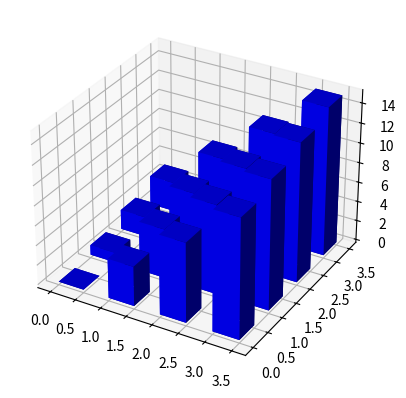

The script that saved this image:
from mpl_toolkits.mplot3d import Axes3D
import matplotlib.pyplot as plt
import numpy as np

def show_3d_data(data):
    fig = plt.figure()
    ax = fig.add_subplot(111, projection='3d')
    # hist, xedges, yedges = np.histogram2d(x, y, bins=4, range=[[0, 4], [0, 4]])
    hist = data
    xedges = np.arange(len(hist[0]))
    yedges = np.arange(len(hist))

    # Construct arrays for the anchor positions of the 16 bars.
    # Note: np.meshgrid gives arrays in (ny, nx) so we use 'F' to flatten xpos,
    # ypos in column-major order. For numpy >= 1.7, we could instead call meshgrid
    # with indexing='ij'.
    xpos, ypos = np.meshgrid(xedges[::], yedges[::])
    xpos = xpos.flatten('F')
    ypos = ypos.flatten('F')
    zpos = np.zeros_like(xpos)

    # Construct arrays with the dimensions for the 16 bars.
    dx = 0.5 * np.ones_like(zpos)
    dy = dx.copy()
    dz = hist.flatten()

    ax.bar3d(xpos, ypos, zpos, dx, dy, dz, color='b', zsort='average')
    print('plotting 3d data')

    plt.show()

if __name__ == '__main__':
    show_3d_data(np.arange(16).reshape((4,4)))
